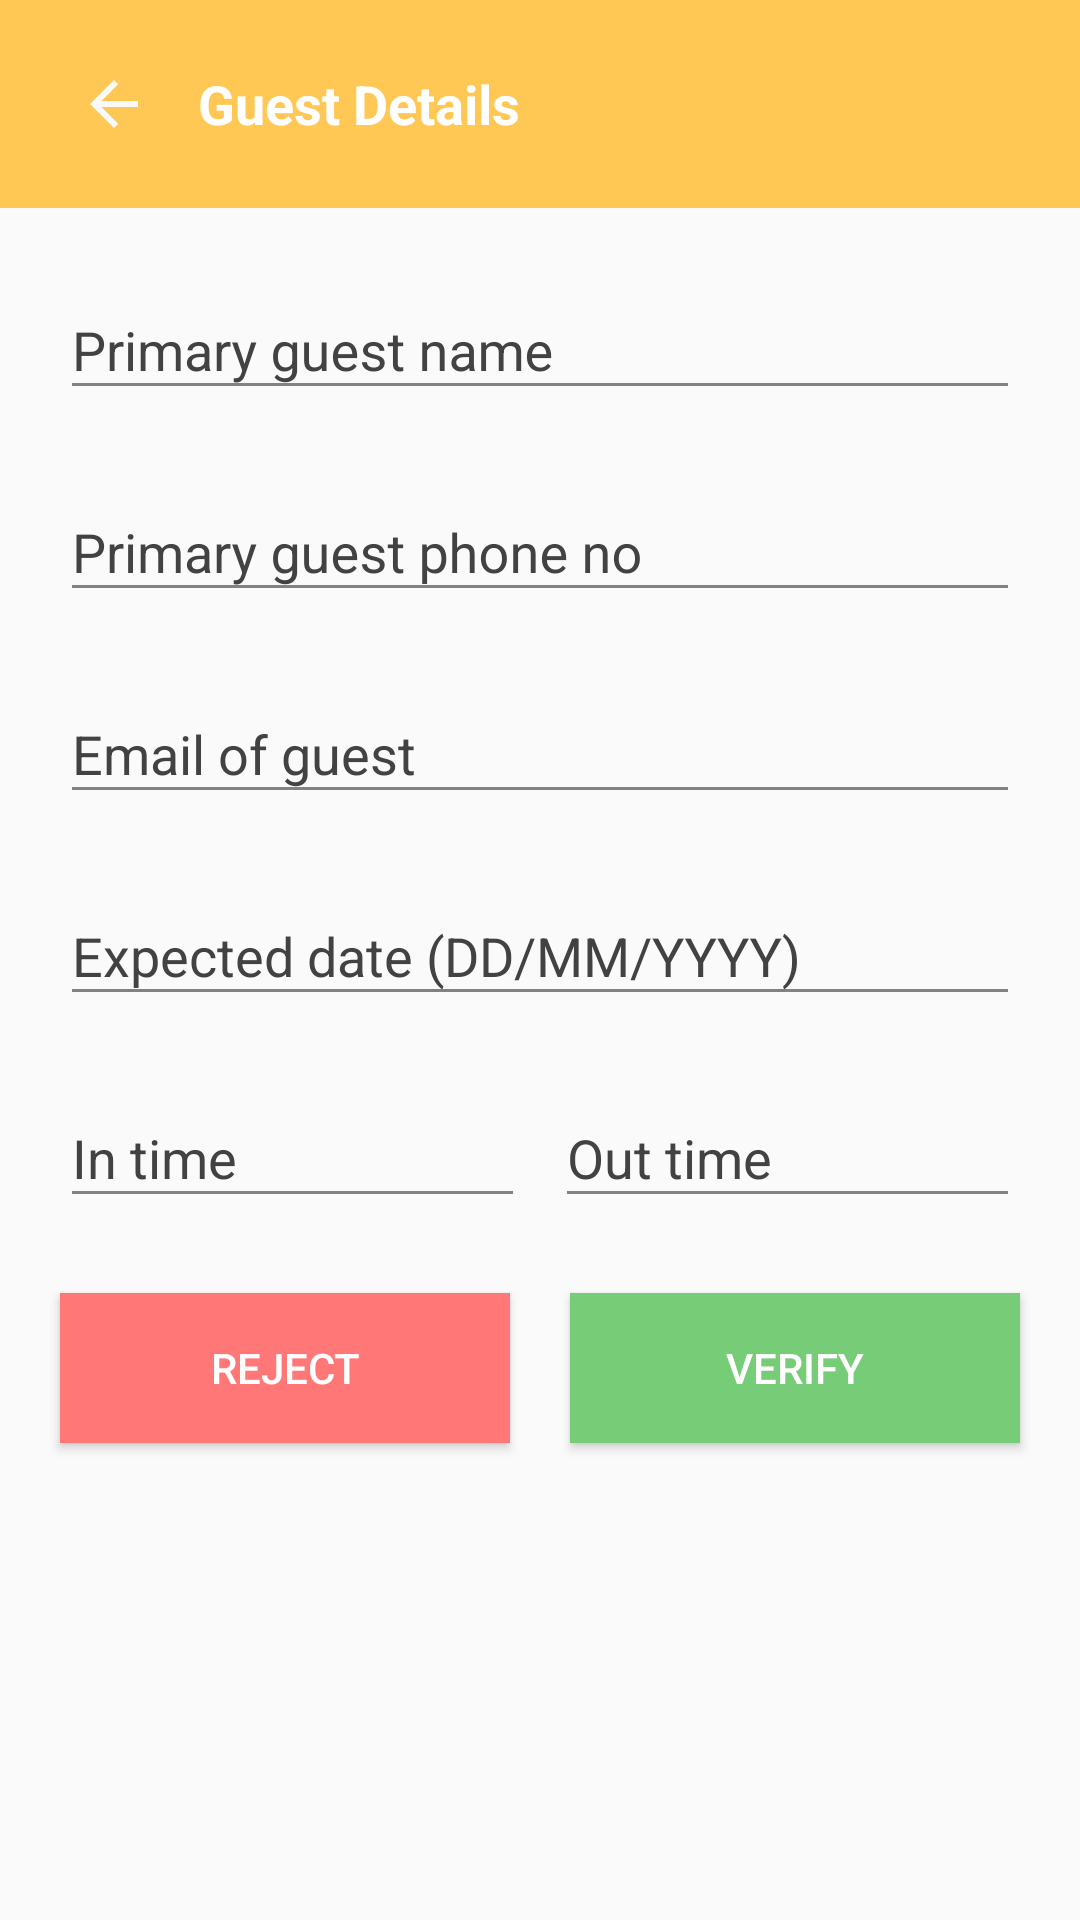

This screen was rendered from an Android layout file. Write that file and the resources it references.
<!-- AndroidManifest.xml: application theme InfiusSynergyAppTheme -->
<!-- res/layout/display_user_details.xml -->
<?xml version="1.0" encoding="utf-8"?>
<ScrollView xmlns:android="http://schemas.android.com/apk/res/android"
    android:layout_width="match_parent"
    android:layout_height="wrap_content"
    android:layout_marginBottom="10dp">

    <LinearLayout
        android:layout_width="match_parent"
        android:layout_height="match_parent"
        android:orientation="vertical">

        <android.support.v7.widget.Toolbar
            android:layout_width="match_parent"
            android:layout_height="wrap_content"
            android:background="@color/infiuscolorAccent"
            android:paddingLeft="20dp"
            android:paddingRight="20dp">

            <RelativeLayout
                android:layout_width="wrap_content"
                android:layout_height="wrap_content"
                android:orientation="horizontal"
                android:paddingBottom="10dp"
                android:paddingTop="15dp">

                <ImageView
                    android:id="@+id/back_btn"
                    android:layout_width="wrap_content"
                    android:layout_height="wrap_content"
                    android:layout_centerVertical="true"
                    android:padding="10dp"
                    android:src="@drawable/ic_arrow_back" />

                <TextView
                    android:layout_width="wrap_content"
                    android:layout_height="wrap_content"
                    android:layout_centerVertical="true"
                    android:layout_toRightOf="@id/back_btn"
                    android:padding="10dp"
                    android:text="@string/guest_details"
                    android:textColor="@android:color/white"
                    android:textSize="18sp"
                    android:textStyle="bold" />
            </RelativeLayout>
        </android.support.v7.widget.Toolbar>


        <android.support.design.widget.TextInputLayout
            android:layout_width="match_parent"
            android:layout_height="wrap_content"
            android:layout_marginTop="15dp"
            android:visibility="gone"
            android:theme="@style/InfiusSynergyEditTextTheme">

            <android.support.design.widget.TextInputEditText
                android:id="@+id/edit_guest_count"
                android:layout_width="match_parent"
                android:layout_height="wrap_content"
                android:layout_marginLeft="20dp"
                android:layout_marginRight="20dp"
                android:layout_marginTop="10dp"
                android:hint="@string/guest_count"
                android:inputType="number"
                android:maxLength="2"
                android:text="1" />
        </android.support.design.widget.TextInputLayout>

        <RelativeLayout
            android:layout_width="match_parent"
            android:layout_height="wrap_content"
            android:layout_marginLeft="20dp"
            android:layout_marginRight="20dp"
            android:layout_marginTop="15dp">

            <android.support.design.widget.TextInputLayout
                android:layout_width="match_parent"
                android:layout_height="wrap_content"
                android:theme="@style/InfiusSynergyEditTextTheme">

                <android.support.design.widget.TextInputEditText
                    android:id="@+id/edit_prim_guest_name"
                    android:layout_width="match_parent"
                    android:layout_height="wrap_content"
                    android:hint="@string/primary_guest_name"
                    android:maxLength="25" />
            </android.support.design.widget.TextInputLayout>

        </RelativeLayout>

        <android.support.design.widget.TextInputLayout
            android:layout_width="match_parent"
            android:layout_height="wrap_content"
            android:layout_marginTop="15dp"
            android:theme="@style/InfiusSynergyEditTextTheme">

            <android.support.design.widget.TextInputEditText
                android:id="@+id/edit_prim_guest_phone"
                android:layout_width="match_parent"
                android:layout_height="wrap_content"
                android:layout_marginLeft="20dp"
                android:layout_marginRight="20dp"
                android:hint="@string/primary_guest_phone"
                android:inputType="number"
                android:maxLength="10" />
        </android.support.design.widget.TextInputLayout>


        <android.support.design.widget.TextInputLayout
            android:layout_width="match_parent"
            android:layout_height="wrap_content"
            android:layout_marginTop="15dp"
            android:theme="@style/InfiusSynergyEditTextTheme">

            <android.support.design.widget.TextInputEditText
                android:id="@+id/edit_prim_guest_email"
                android:layout_width="match_parent"
                android:layout_height="wrap_content"
                android:layout_marginLeft="20dp"
                android:layout_marginRight="20dp"
                android:hint="@string/guest_email"
                android:inputType="textEmailAddress"
                android:maxLength="50" />
        </android.support.design.widget.TextInputLayout>


        <RelativeLayout
            android:layout_width="match_parent"
            android:layout_height="wrap_content"
            android:layout_marginLeft="20dp"
            android:layout_marginRight="20dp"
            android:layout_marginTop="15dp">

            <android.support.design.widget.TextInputLayout
                android:layout_width="match_parent"
                android:layout_height="wrap_content"
                android:theme="@style/InfiusSynergyEditTextTheme">

                <android.support.design.widget.TextInputEditText
                    android:id="@+id/edit_expected_date"
                    style="@style/DisabledTextInputEditText"
                    android:layout_width="match_parent"
                    android:layout_height="wrap_content"
                    android:hint="@string/expected_date"
                    android:inputType="date"
                    android:maxLength="10" />
            </android.support.design.widget.TextInputLayout>

        </RelativeLayout>

        <LinearLayout
            android:layout_width="match_parent"
            android:layout_height="wrap_content"
            android:layout_marginTop="15dp"
            android:orientation="horizontal">

            <RelativeLayout
                android:layout_width="0dp"
                android:layout_height="wrap_content"
                android:layout_marginLeft="20dp"
                android:layout_marginRight="5dp"
                android:layout_weight="1">

                <android.support.design.widget.TextInputLayout
                    android:layout_width="match_parent"
                    android:layout_height="wrap_content"
                    android:theme="@style/InfiusSynergyEditTextTheme">

                    <android.support.design.widget.TextInputEditText
                        android:id="@+id/edit_in_time"
                        style="@style/DisabledTextInputEditText"
                        android:layout_width="match_parent"
                        android:layout_height="wrap_content"
                        android:hint="@string/expected_in_time"
                        android:inputType="date"
                        android:maxLength="10" />
                </android.support.design.widget.TextInputLayout>

            </RelativeLayout>


            <RelativeLayout
                android:layout_width="0dp"
                android:layout_height="wrap_content"
                android:layout_marginLeft="5dp"
                android:layout_marginRight="20dp"
                android:layout_weight="1">

                <android.support.design.widget.TextInputLayout
                    android:layout_width="match_parent"
                    android:layout_height="wrap_content"
                    android:layout_weight="1"
                    android:theme="@style/InfiusSynergyEditTextTheme">

                    <android.support.design.widget.TextInputEditText
                        android:id="@+id/edit_out_time"
                        style="@style/DisabledTextInputEditText"
                        android:layout_width="match_parent"
                        android:layout_height="wrap_content"
                        android:hint="@string/expected_out_time"
                        android:inputType="date"
                        android:maxLength="10" />
                </android.support.design.widget.TextInputLayout>

            </RelativeLayout>

        </LinearLayout>

        <LinearLayout
            android:layout_width="match_parent"
            android:layout_height="wrap_content"
            android:paddingLeft="10dp"
            android:paddingRight="10dp"
            android:layout_marginTop="15dp">

            <Button
                android:layout_width="wrap_content"
                android:layout_weight="1"
                android:text="@string/reject"
                android:layout_margin="10dp"
                android:textColor="@android:color/white"
                android:background="#ff7777"
                android:layout_height="@dimen/button_height" />

            <Button
                android:layout_width="wrap_content"
                android:layout_weight="1"
                android:text="@string/verify"
                android:background="#77cc77"
                android:textColor="@android:color/white"
                android:layout_margin="10dp"
                android:layout_height="@dimen/button_height" />

        </LinearLayout>

    </LinearLayout>

</ScrollView>
<!-- resources referenced by this layout -->
<resources>
  <color name="infiuscolorAccent">#ffc753</color>
  <dimen name="button_height">50dp</dimen>
  <!-- drawable ic_arrow_back: png bitmap (drawable-xxhdpi, 570 bytes) -->
  <string name="expected_date">Expected date (DD/MM/YYYY)</string>
  <string name="expected_in_time">In time</string>
  <string name="expected_out_time">Out time</string>
  <string name="guest_count">Count of guests</string>
  <string name="guest_details">Guest Details</string>
  <string name="guest_email">Email of guest</string>
  <string name="primary_guest_name">Primary guest name</string>
  <string name="primary_guest_phone">Primary guest phone no</string>
  <string name="reject">REJECT</string>
  <string name="verify">VERIFY</string>
  <style name="DisabledTextInputEditText">
          <item name="android:enabled">false</item>
          <item name="android:focusable">false</item>
          <item name="android:focusableInTouchMode">false</item>
          <item name="android:imeOptions">actionNone</item>
      </style>
  <style name="InfiusSynergyEditTextTheme">
          <item name="android:textColorHint">#424242</item>
          <item name="colorAccent">@color/infiuscolorAccent</item>
          <item name="colorControlNormal">#828282</item>
          <item name="colorControlActivated">@color/infiuscolorAccent</item>
          <item name="colorControlHighlight">@color/infiuscolorPrimaryDark</item>
      </style>
  <style name="InfiusSynergyAppTheme" parent="Theme.AppCompat.Light.NoActionBar">
          
          <item name="colorPrimary">@color/infiusColorPrimary</item>
          <item name="colorPrimaryDark">@color/infiuscolorPrimaryDark</item>
          <item name="colorAccent">@color/colorAccent</item>
      </style>
  <color name="infiuscolorPrimaryDark">#c06800</color>
  <color name="infiusColorPrimary">#F9961D</color>
  <color name="colorAccent">#FF4081</color>
</resources>
